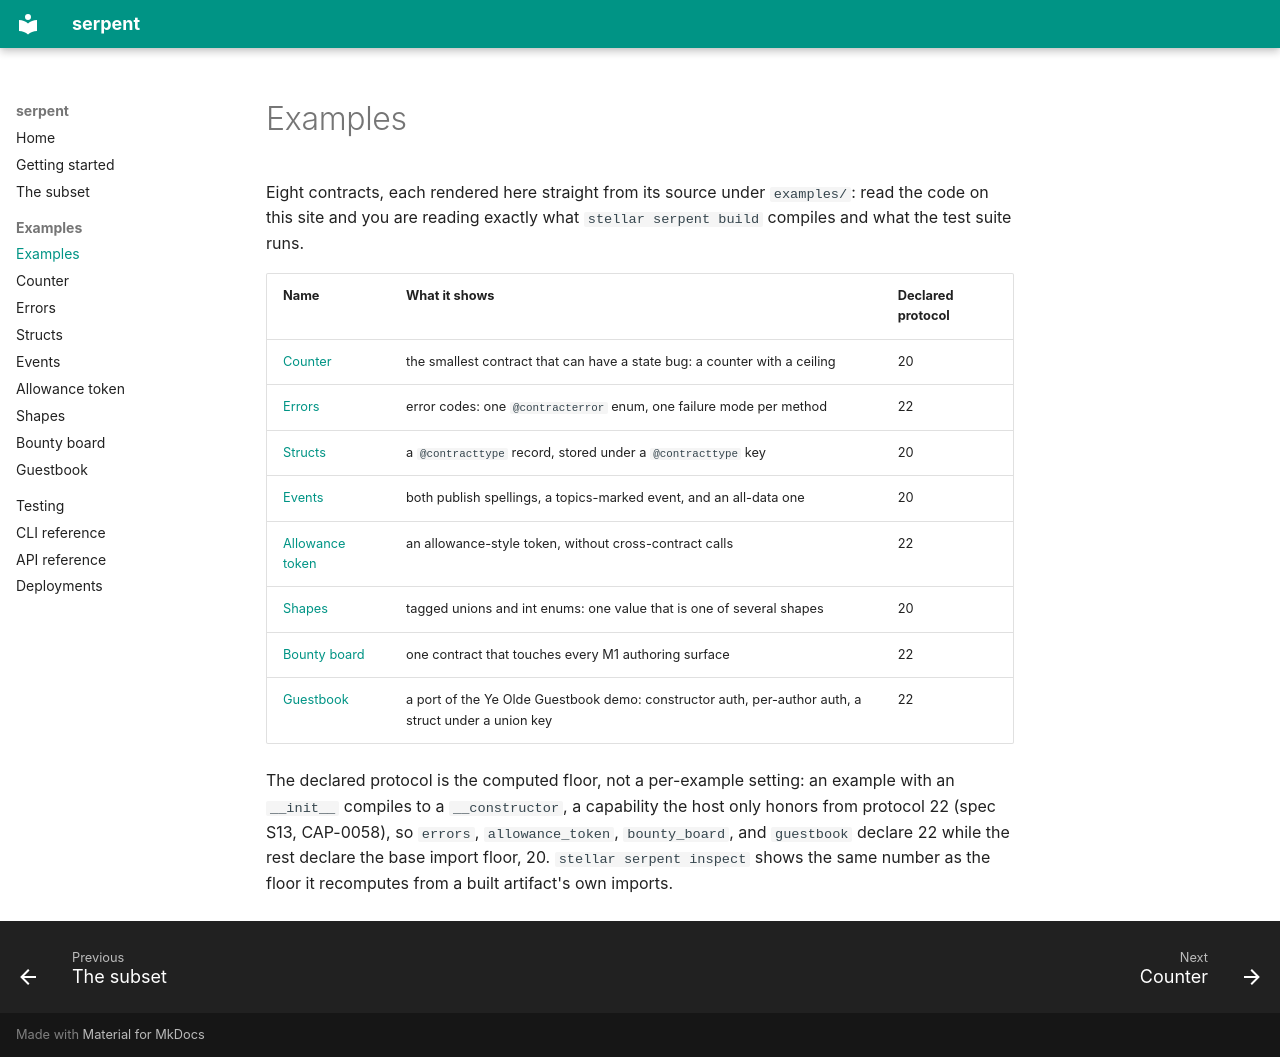

repository: ElliotFriend/stellar-serpent-sdk · page: examples/index.html · generator: mkdocs

# Examples

Eight contracts, each rendered here straight from its source under
`examples/`: read the code on this site and you are reading exactly what
`stellar serpent build` compiles and what the test suite runs.

| Name | What it shows | Declared protocol |
|---|---|---|
| [Counter](counter.md) | the smallest contract that can have a state bug: a counter with a ceiling | 20 |
| [Errors](errors.md) | error codes: one `@contracterror` enum, one failure mode per method | 22 |
| [Structs](structs.md) | a `@contracttype` record, stored under a `@contracttype` key | 20 |
| [Events](events.md) | both publish spellings, a topics-marked event, and an all-data one | 20 |
| [Allowance token](allowance_token.md) | an allowance-style token, without cross-contract calls | 22 |
| [Shapes](shapes.md) | tagged unions and int enums: one value that is one of several shapes | 20 |
| [Bounty board](bounty_board.md) | one contract that touches every M1 authoring surface | 22 |
| [Guestbook](guestbook.md) | a port of the Ye Olde Guestbook demo: constructor auth, per-author auth, a struct under a union key | 22 |

The declared protocol is the computed floor, not a per-example setting: an
example with an `__init__` compiles to a `__constructor`, a capability the
host only honors from protocol 22 (spec S13, CAP-0058), so `errors`,
`allowance_token`, `bounty_board`, and `guestbook` declare 22 while the rest
declare the base import floor, 20. `stellar serpent inspect` shows the same number as the
floor it recomputes from a built artifact's own imports.
